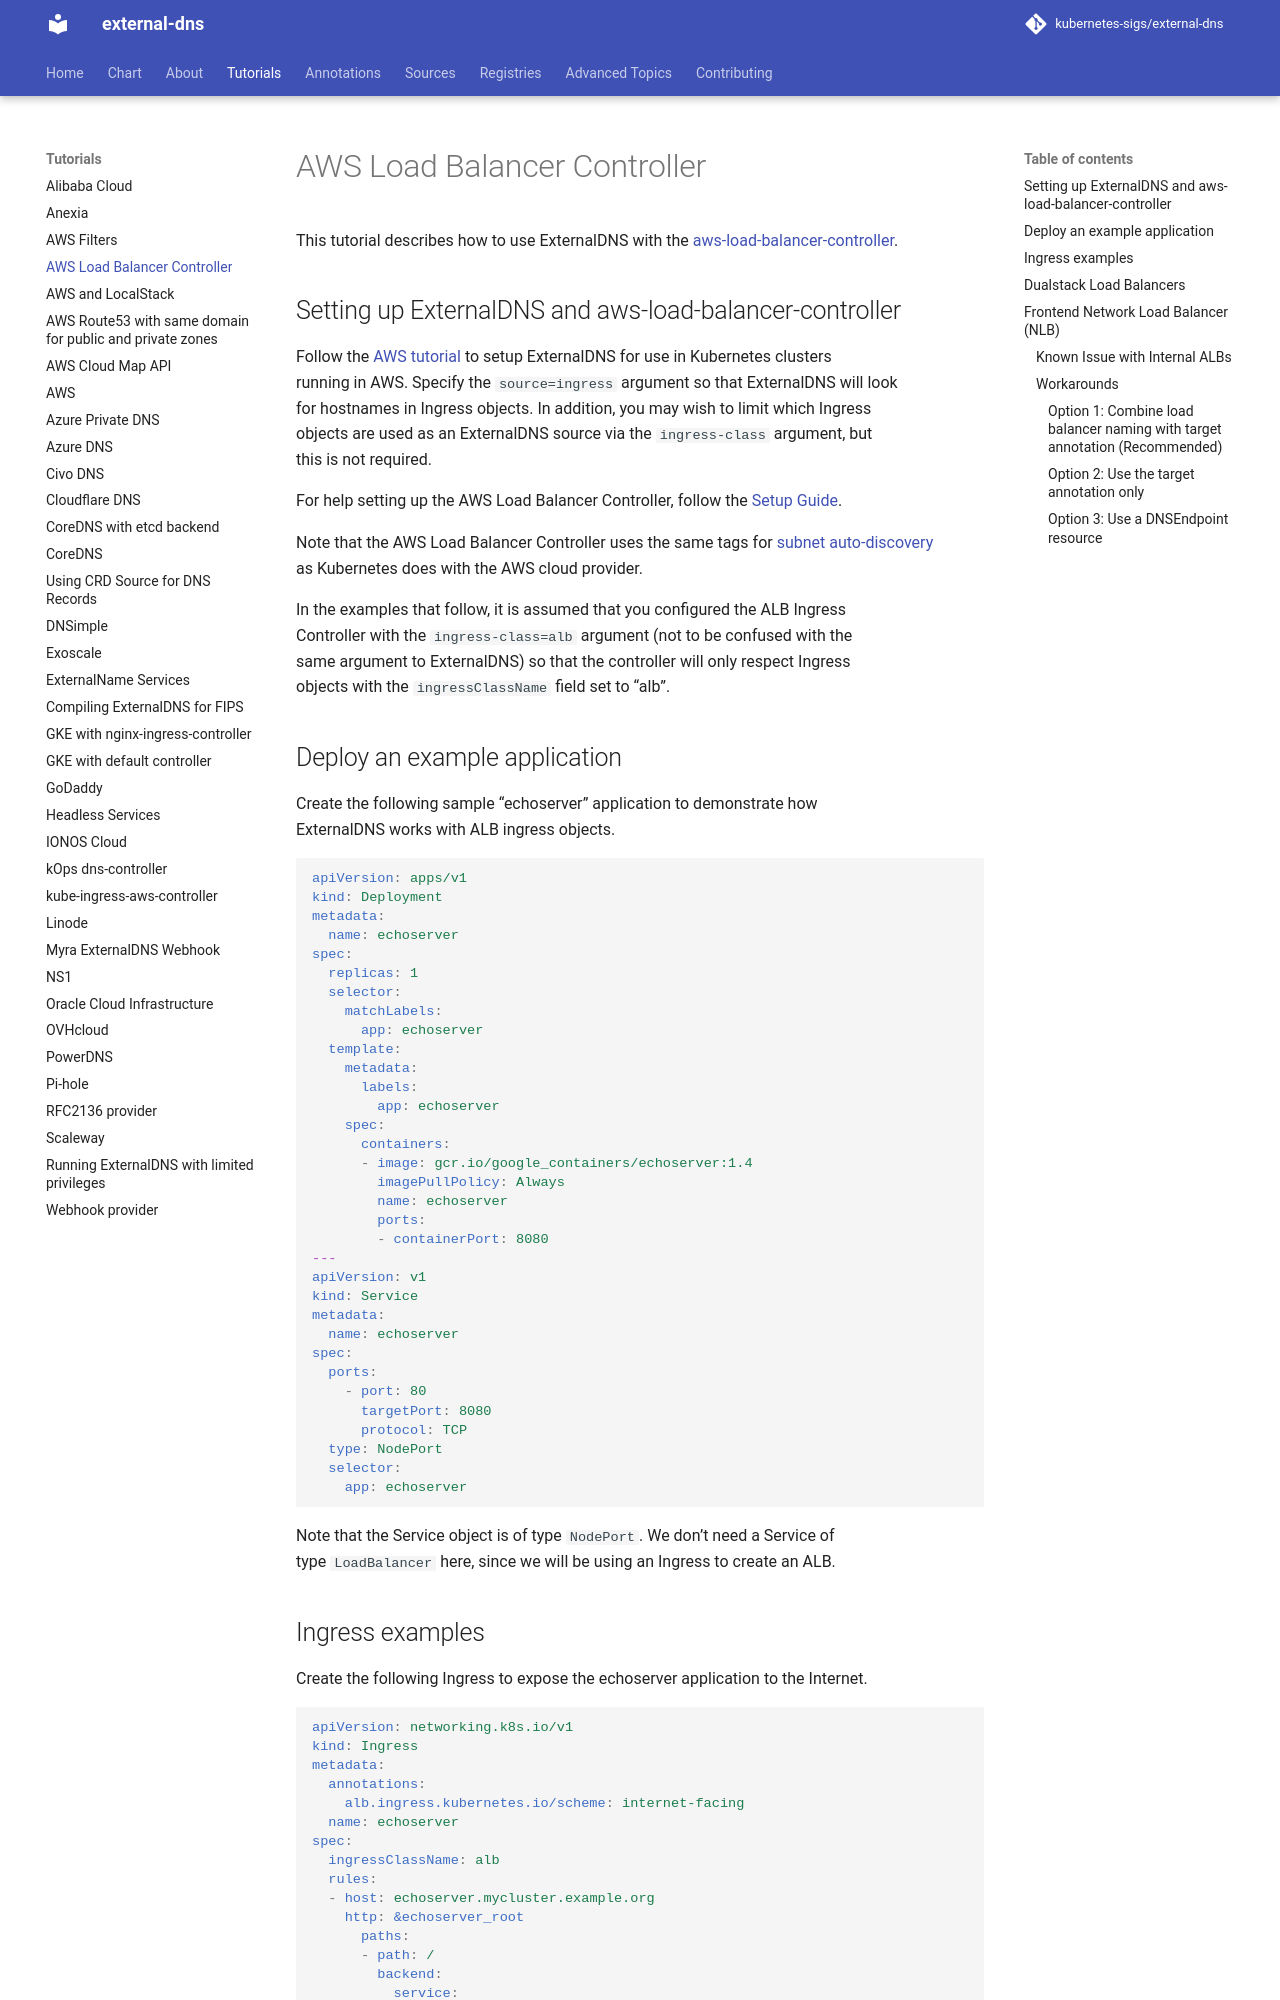

repository: kubernetes-sigs/external-dns · page: v0.23.0/docs/tutorials/aws-load-balancer-controller/index.html · generator: mkdocs

# AWS Load Balancer Controller

This tutorial describes how to use ExternalDNS with the [aws-load-balancer-controller][1].

[1]: https://kubernetes-sigs.github.io/aws-load-balancer-controller

## Setting up ExternalDNS and aws-load-balancer-controller

Follow the [AWS tutorial](aws.md) to setup ExternalDNS for use in Kubernetes clusters
running in AWS. Specify the `source=ingress` argument so that ExternalDNS will look
for hostnames in Ingress objects. In addition, you may wish to limit which Ingress
objects are used as an ExternalDNS source via the `ingress-class` argument, but
this is not required.

For help setting up the AWS Load Balancer Controller, follow the [Setup Guide][2].

[2]: https://kubernetes-sigs.github.io/aws-load-balancer-controller/latest/deploy/installation/

Note that the AWS Load Balancer Controller uses the same tags for [subnet auto-discovery][3]
as Kubernetes does with the AWS cloud provider.

[3]: https://kubernetes-sigs.github.io/aws-load-balancer-controller/latest/deploy/subnet_discovery/

The examples below assume an IngressClass named `alb` with `spec.controller: ingress.k8s.aws/alb`,
selected by Ingresses with `spec.ingressClassName: alb`. The controller's own `--ingress-class`
argument (not the ExternalDNS one) only applies to the legacy `kubernetes.io/ingress.class` annotation.

## Deploy an example application

Create the following sample "echoserver" application to demonstrate how
ExternalDNS works with ALB ingress objects.

```yaml
apiVersion: apps/v1
kind: Deployment
metadata:
  name: echoserver
spec:
  replicas: 1
  selector:
    matchLabels:
      app: echoserver
  template:
    metadata:
      labels:
        app: echoserver
    spec:
      containers:
      - image: gcr.io/google_containers/echoserver:1.4
        imagePullPolicy: Always
        name: echoserver
        ports:
        - containerPort: 8080
---
apiVersion: v1
kind: Service
metadata:
  name: echoserver
spec:
  ports:
    - port: 80
      targetPort: 8080
      protocol: TCP
  type: NodePort
  selector:
    app: echoserver
```

Note that the Service object is of type `NodePort`. We don't need a Service of
type `LoadBalancer` here, since we will be using an Ingress to create an ALB.
